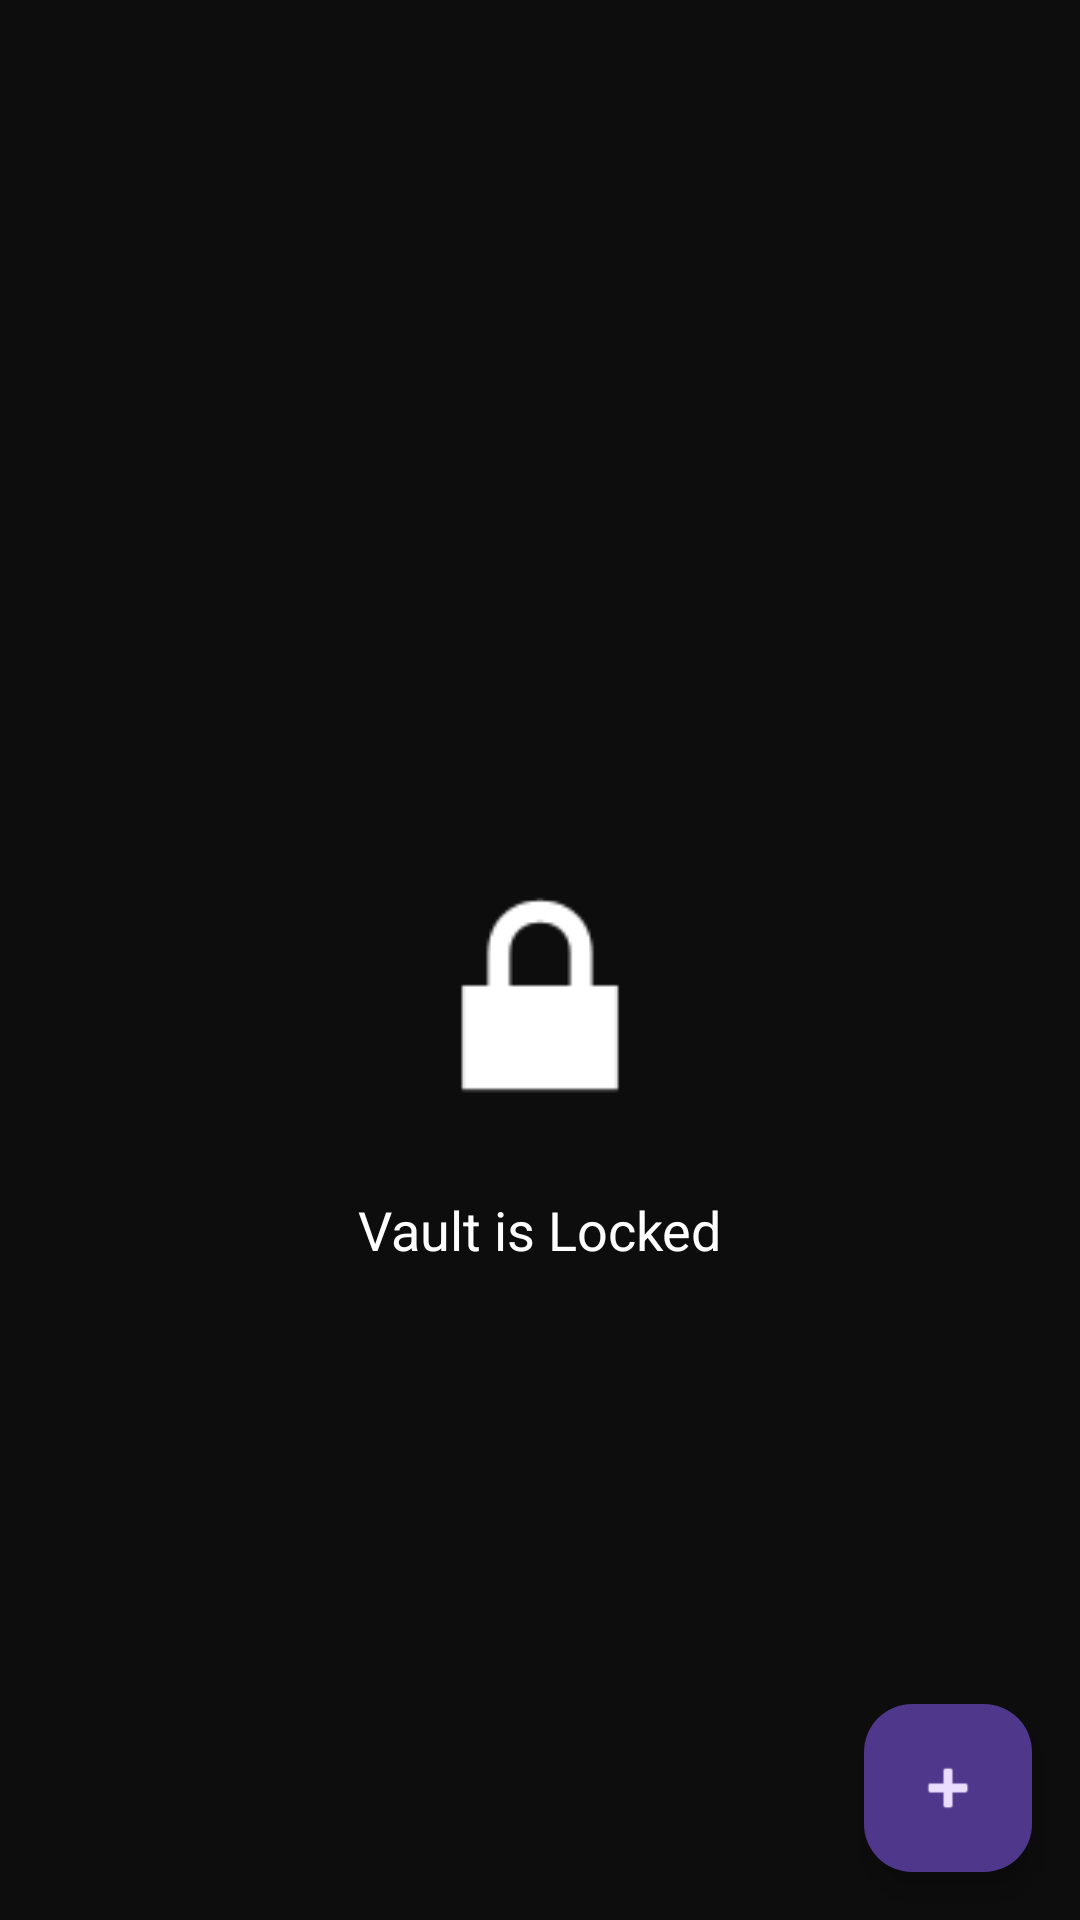

Layout XML and referenced resources for this Android screen:
<!-- AndroidManifest.xml: application theme Theme.AllStatusStudio -->
<!-- res/layout/activity_vault.xml -->
<?xml version="1.0" encoding="utf-8"?>
<androidx.constraintlayout.widget.ConstraintLayout xmlns:android="http://schemas.android.com/apk/res/android"
    xmlns:app="http://schemas.android.com/apk/res-auto"
    android:layout_width="match_parent"
    android:layout_height="match_parent"
    android:background="@color/background">

    <com.google.android.material.appbar.MaterialToolbar
        android:id="@+id/toolbar"
        android:layout_width="match_parent"
        android:layout_height="?attr/actionBarSize"
        android:background="@color/background"
        app:titleTextColor="@color/white"
        app:layout_constraintTop_toTopOf="parent"/>

    <LinearLayout
        android:id="@+id/layoutLocked"
        android:layout_width="match_parent"
        android:layout_height="0dp"
        android:orientation="vertical"
        android:gravity="center"
        android:visibility="visible"
        app:layout_constraintTop_toBottomOf="@id/toolbar"
        app:layout_constraintBottom_toBottomOf="parent"
        app:layout_constraintStart_toStartOf="parent"
        app:layout_constraintEnd_toEndOf="parent">

        <ImageView
            android:layout_width="100dp"
            android:layout_height="100dp"
            android:src="@android:drawable/ic_lock_lock"
            android:tint="@color/white"/>

        <TextView
            android:layout_width="wrap_content"
            android:layout_height="wrap_content"
            android:text="Vault is Locked"
            android:textColor="@color/white"
            android:textSize="18sp"
            android:layout_marginTop="16dp"/>

    </LinearLayout>

    <LinearLayout
        android:id="@+id/layoutUnlocked"
        android:layout_width="match_parent"
        android:layout_height="0dp"
        android:orientation="vertical"
        android:visibility="gone"
        app:layout_constraintTop_toBottomOf="@id/toolbar"
        app:layout_constraintBottom_toBottomOf="parent"
        app:layout_constraintStart_toStartOf="parent"
        app:layout_constraintEnd_toEndOf="parent">

        <androidx.recyclerview.widget.RecyclerView
            android:id="@+id/recyclerView"
            android:layout_width="match_parent"
            android:layout_height="match_parent"/>

        <TextView
            android:id="@+id/emptyView"
            android:layout_width="wrap_content"
            android:layout_height="wrap_content"
            android:text="No items in vault"
            android:textColor="@color/white"
            android:visibility="gone"
            android:layout_gravity="center"/>

    </LinearLayout>

    <com.google.android.material.floatingactionbutton.FloatingActionButton
        android:id="@+id/fabAddToVault"
        android:layout_width="wrap_content"
        android:layout_height="wrap_content"
        android:layout_margin="16dp"
        android:src="@android:drawable/ic_input_add"
        app:layout_constraintBottom_toBottomOf="parent"
        app:layout_constraintEnd_toEndOf="parent"/>

    <ProgressBar
        android:id="@+id/progressBar"
        android:layout_width="wrap_content"
        android:layout_height="wrap_content"
        android:visibility="gone"
        app:layout_constraintTop_toTopOf="parent"
        app:layout_constraintBottom_toBottomOf="parent"
        app:layout_constraintStart_toStartOf="parent"
        app:layout_constraintEnd_toEndOf="parent"/>

</androidx.constraintlayout.widget.ConstraintLayout>
<!-- resources referenced by this layout -->
<resources>
  <color name="background">#0D0D0D</color>
  <color name="white">#FFFFFF</color>
  <style name="Theme.AllStatusStudio" parent="Base.Theme.AllStatusStudio" />
  <style name="Base.Theme.AllStatusStudio" parent="Theme.Material3.Dark.NoActionBar">
          <item name="colorPrimary">@color/neon_purple</item>
          <item name="colorPrimaryVariant">@color/purple_700</item>
          <item name="colorOnPrimary">@color/white</item>
  
          <item name="colorSecondary">@color/neon_cyan</item>
          <item name="colorSecondaryVariant">@color/teal_700</item>
          <item name="colorOnSecondary">@color/black</item>
  
          <item name="android:statusBarColor">@color/background</item>
          <item name="android:navigationBarColor">@color/background</item>
          <item name="android:windowBackground">@color/background</item>
  
          <item name="cardViewStyle">@style/Widget.Material3.CardView.Filled</item>
      </style>
  <color name="neon_purple">#B026FF</color>
  <color name="purple_700">#FF3700B3</color>
  <color name="neon_cyan">#00F5FF</color>
  <color name="teal_700">#FF018786</color>
  <color name="black">#000000</color>
</resources>
